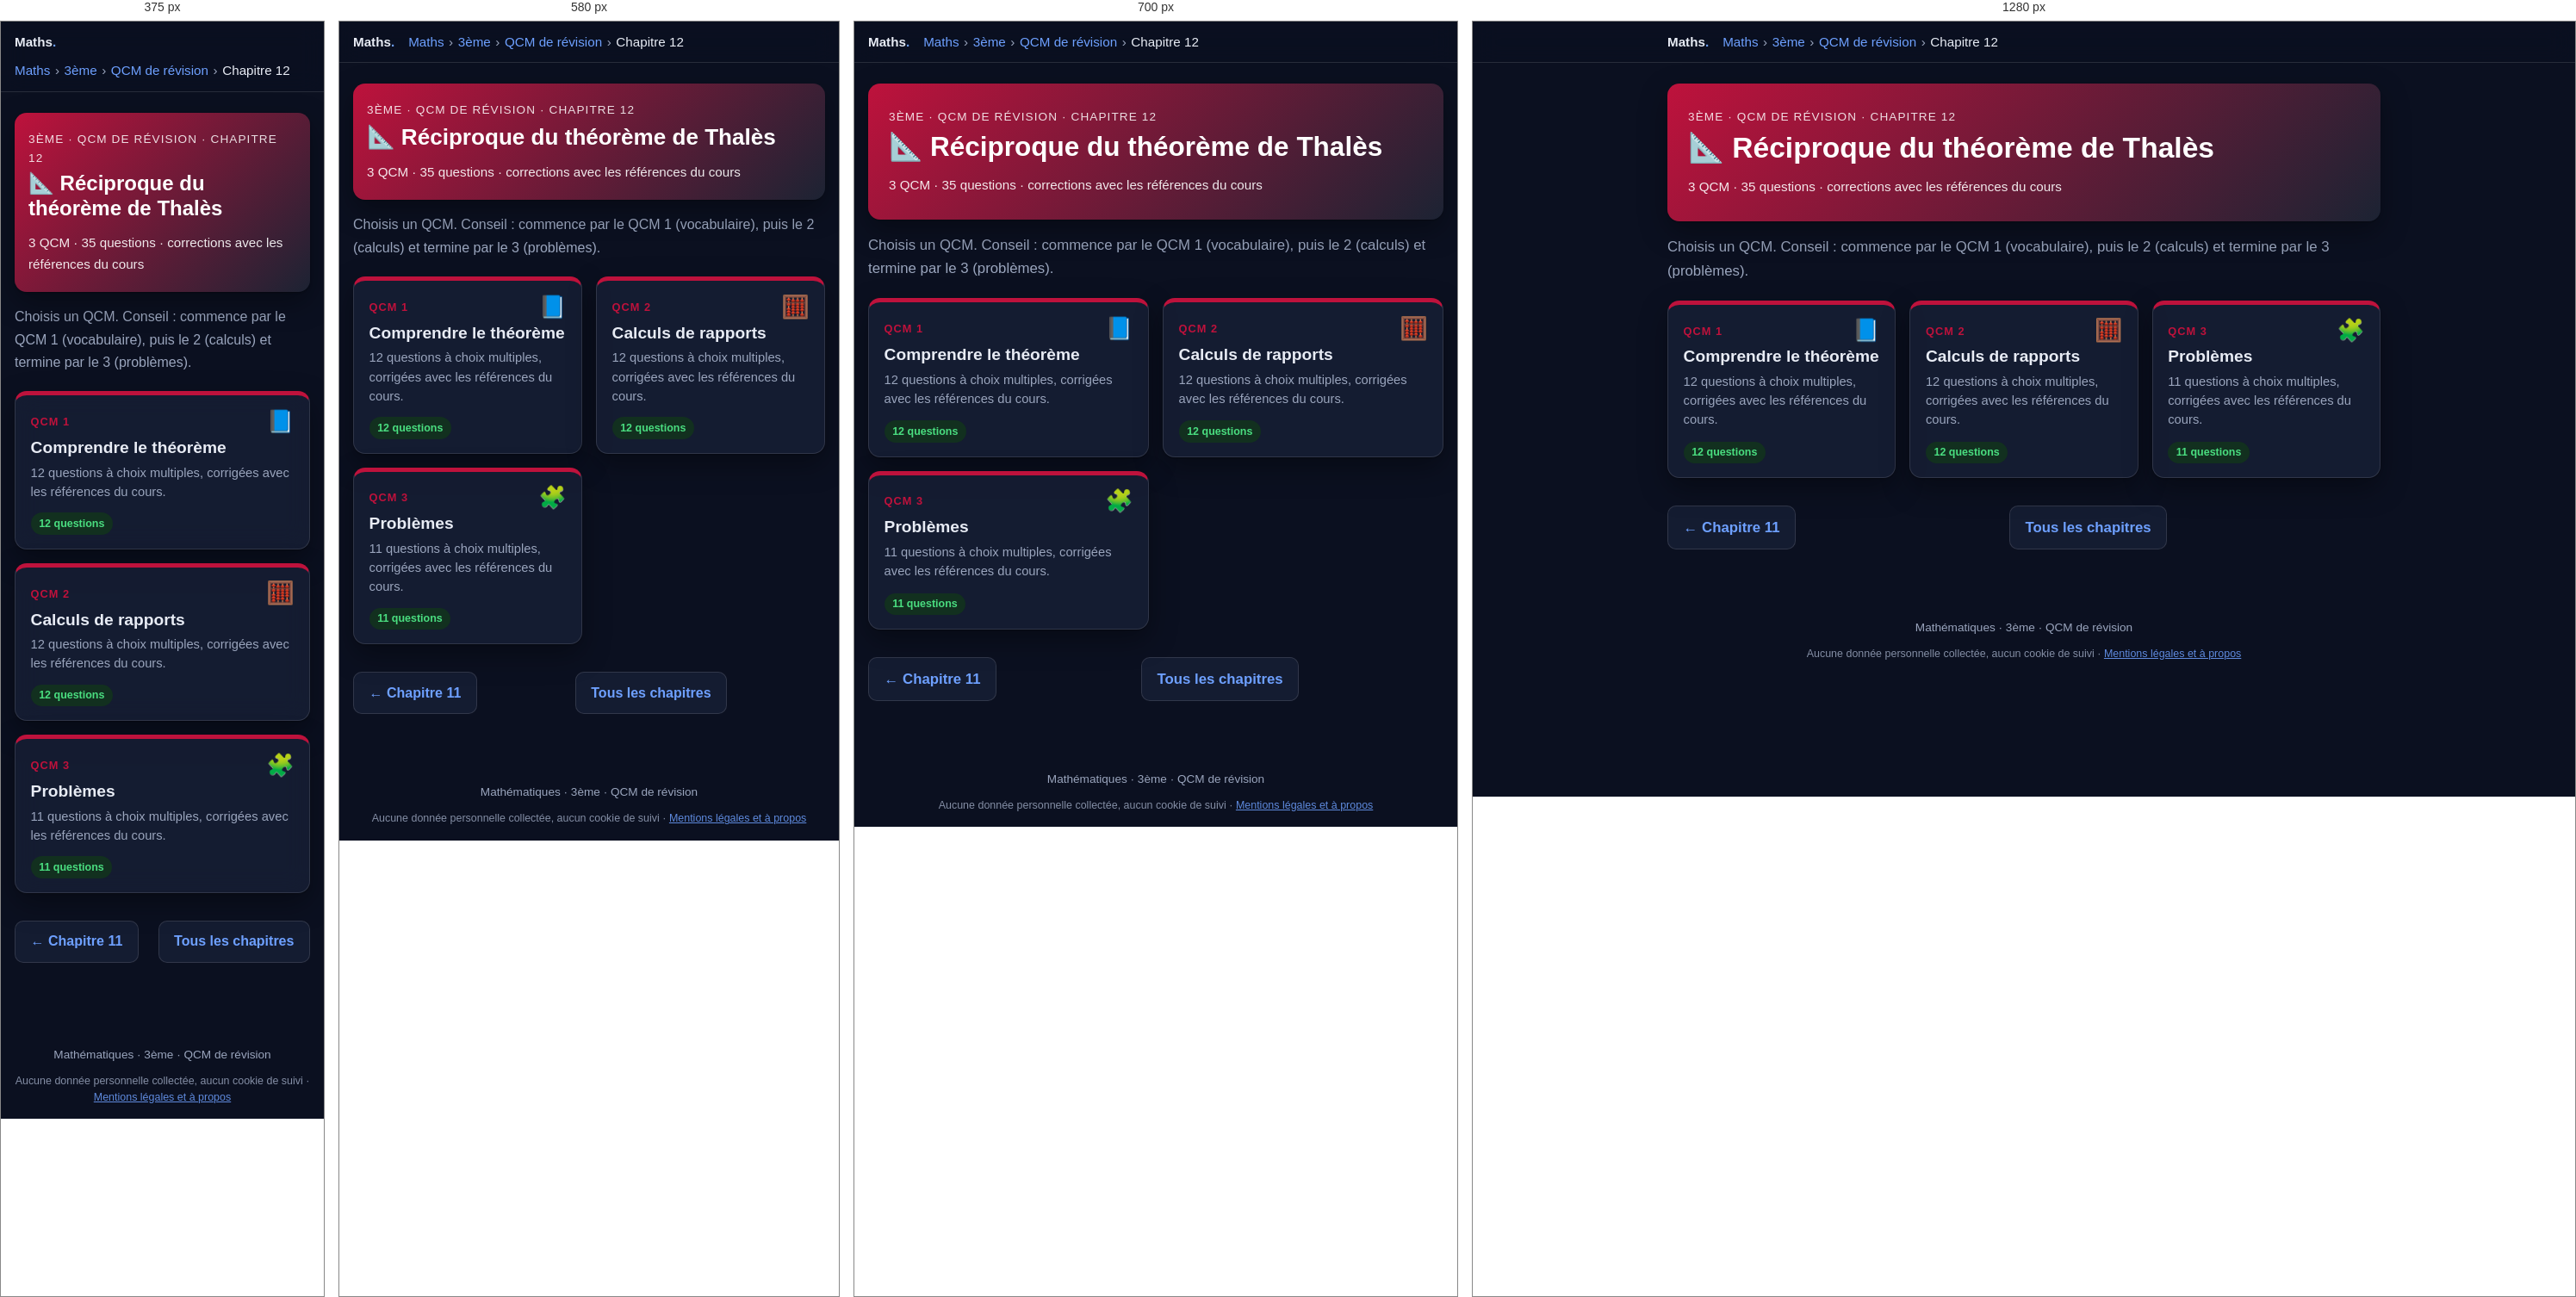
Rendered at 375 px, 580 px, 700 px and 1280 px, left to right.

<!-- file: 3eme-qcm-chapitre12.html -->
<!DOCTYPE html>
<html lang="fr">
<head>
  <meta charset="utf-8">
  <meta name="robots" content="noindex, nofollow, noarchive">
  <meta name="viewport" content="width=device-width, initial-scale=1">
  <title>QCM – Chapitre 12 : Réciproque du théorème de Thalès · 3ème · Maths</title>
  <meta name="description" content="3 QCM de révision (35 questions) sur le chapitre 12 de 3ème : Réciproque du théorème de Thalès.">
  <link rel="icon" href="../favicon.ico">
  <link rel="stylesheet" href="katex/katex.min.css">
  <link rel="stylesheet" href="style.css">
  <script src="../commun/acces.js"></script>
  <script src="../commun/theme.js"></script>
  <script src="../commun/impression.js"></script>
  <script src="../commun/recherche.js"></script>
  <link rel="stylesheet" href="../commun/fond.css">
  <script src="../commun/fond.js" defer></script>
  <script src="qcm.js" defer></script>
</head>
<body>

  <header class="topbar">
    <div class="topbar-inner">
      <a class="brand" href="maths.html">Maths<span>.</span></a>
      <nav class="breadcrumb" aria-label="Fil d'Ariane"><a href="maths.html">Maths</a><span class="sep">›</span><a href="3eme.html">3ème</a><span class="sep">›</span><a href="3eme-qcm.html">QCM de révision</a><span class="sep">›</span><span>Chapitre 12</span></nav>
    </div>
  </header>

  <main>
    <section class="hero" style="background:linear-gradient(135deg,#be123c,#1c2333)">
      <p class="eyebrow">3ème · QCM de révision · Chapitre 12</p>
      <h1>📐 Réciproque du théorème de Thalès</h1>
      <p class="meta">3 QCM · 35 questions · corrections avec les références du cours</p>
    </section>

    <p class="intro">Choisis un QCM. Conseil : commence par le QCM 1 (vocabulaire), puis le 2 (calculs) et termine par le 3 (problèmes).</p>

    <ul class="chapter-grid">
      <li>
        <a class="chapter-card" href="3eme-qcm-chapitre12-qcm1.html" style="--c:#be123c">
          <span class="ch-top"><span class="ch-num">QCM 1</span><span class="ch-icon" aria-hidden="true">📘</span></span>
          <span class="ch-title">Comprendre le théorème</span>
          <span class="ch-desc">12 questions à choix multiples, corrigées avec les références du cours.</span>
          <span class="ch-foot"><span class="status ok">12 questions</span><span class="qcm-score-chip" data-qcm-score="3e-c12-q1" hidden></span></span>
        </a>
      </li>
      <li>
        <a class="chapter-card" href="3eme-qcm-chapitre12-qcm2.html" style="--c:#be123c">
          <span class="ch-top"><span class="ch-num">QCM 2</span><span class="ch-icon" aria-hidden="true">🧮</span></span>
          <span class="ch-title">Calculs de rapports</span>
          <span class="ch-desc">12 questions à choix multiples, corrigées avec les références du cours.</span>
          <span class="ch-foot"><span class="status ok">12 questions</span><span class="qcm-score-chip" data-qcm-score="3e-c12-q2" hidden></span></span>
        </a>
      </li>
      <li>
        <a class="chapter-card" href="3eme-qcm-chapitre12-qcm3.html" style="--c:#be123c">
          <span class="ch-top"><span class="ch-num">QCM 3</span><span class="ch-icon" aria-hidden="true">🧩</span></span>
          <span class="ch-title">Problèmes</span>
          <span class="ch-desc">11 questions à choix multiples, corrigées avec les références du cours.</span>
          <span class="ch-foot"><span class="status ok">11 questions</span><span class="qcm-score-chip" data-qcm-score="3e-c12-q3" hidden></span></span>
        </a>
      </li>
    </ul>

    <nav class="pager" aria-label="Navigation entre chapitres">
      <a class="btn secondary" href="3eme-qcm-chapitre11.html">← Chapitre 11</a>
      <a class="btn secondary" href="3eme-qcm.html">Tous les chapitres</a>
      <span></span>
    </nav>
  </main>

  <footer>Mathématiques · 3ème · QCM de révision
    <p class="mentions-donnees">Aucune donnée personnelle collectée, aucun cookie de suivi · <a href="../mentions-legales.html">Mentions légales et à propos</a></p>
  </footer>

</body>
</html>


/* @media block from style.css */
@media (max-width: 640px) {
  body { font-size: 1rem; }
  .roles, .ip-grid { grid-template-columns: 1fr; }
  .hero { padding: 1.25rem 1rem; }
  .card { padding: 1rem; }
}

/* @media block from style.css */
@media (max-width: 640px) {
  .figure-row { grid-template-columns: 1fr; }
}

/* @media block from style.css */
@media (max-width: 760px) { .chrono { grid-template-columns: repeat(2, 1fr); } .p2p-main { grid-template-columns: 1fr; } }

/* @media block from style.css */
@media (max-width: 460px) { .chrono { grid-template-columns: 1fr; } .bar .kind { width: 5.5rem; } }

/* @media block from style.css */
@media (max-width: 640px) {
  .p2p-row { grid-template-columns: 1fr; }
}

/* @media block from style.css */
@media (max-width: 760px) { .timeline { grid-template-columns: repeat(2, 1fr); } }

/* @media block from style.css */
@media (max-width: 420px) { .timeline { grid-template-columns: 1fr; } }

/* @media block from style.css */
@media (max-width: 640px) {
  .sanctions thead { display: none; }
  .sanctions, .sanctions tbody, .sanctions tr, .sanctions th, .sanctions td { display: block; width: 100%; }
  .sanctions tr { border: 1px solid var(--border); border-radius: 12px; margin: .75rem 0; overflow: hidden; }
  .sanctions th, .sanctions td { border: 0; }
  .sanctions tbody th { background: var(--primary-soft); color: var(--primary-dark); }
  .sanctions td:nth-of-type(1)::before { content: "Interdit : "; font-weight: 700; }
  .sanctions td:nth-of-type(2)::before { content: "Sanctions : "; font-weight: 700; }
}

/* @media block from style.css */
@media (max-width: 480px) { .yt-sim li { grid-template-columns: 5rem 1fr; } .yt-sim .thumb { font-size: 1rem; } }

/* @media block from style.css */
@media (max-width: 860px) {
  .lifecycle { grid-template-columns: 1fr 1fr; }
  .lifecycle > li::after { content: none; }
}

/* @media block from style.css */
@media (max-width: 460px) { .lifecycle { grid-template-columns: 1fr; } }

/* @media block from style.css */
@media (max-width: 860px) { .compare-grid { grid-template-columns: 1fr; } }

/* @media block from style.css */
@media (max-width: 520px) { .reflex-list li { grid-template-columns: 1fr; gap: .1rem; } }

/* @media block from style.css */
@media (max-width: 640px) { .wc iframe { height: 340px; } }

/* @media block from style.css */
@media (max-width: 640px) { .loop { flex-direction: column; } .loop li.ar { transform: rotate(90deg); } }

/* @media block from style.css */
@media (max-width: 860px) { .def-grid { grid-template-columns: 1fr; } }

/* @media block from style.css */
@media (max-width: 640px) { .pyramid li { width: calc(55% + var(--w) * .45); } .pyramid .ex { grid-template-columns: 1fr; } }

/* @media block from style.css */
@media (max-width: 640px) { .rev-row { grid-template-columns: 1fr 8.5rem; } .rev-q { grid-column: 1 / -1; } }

/* @media block from style.css */
@media (max-width: 640px) { .choices { grid-template-columns: 1fr; } }